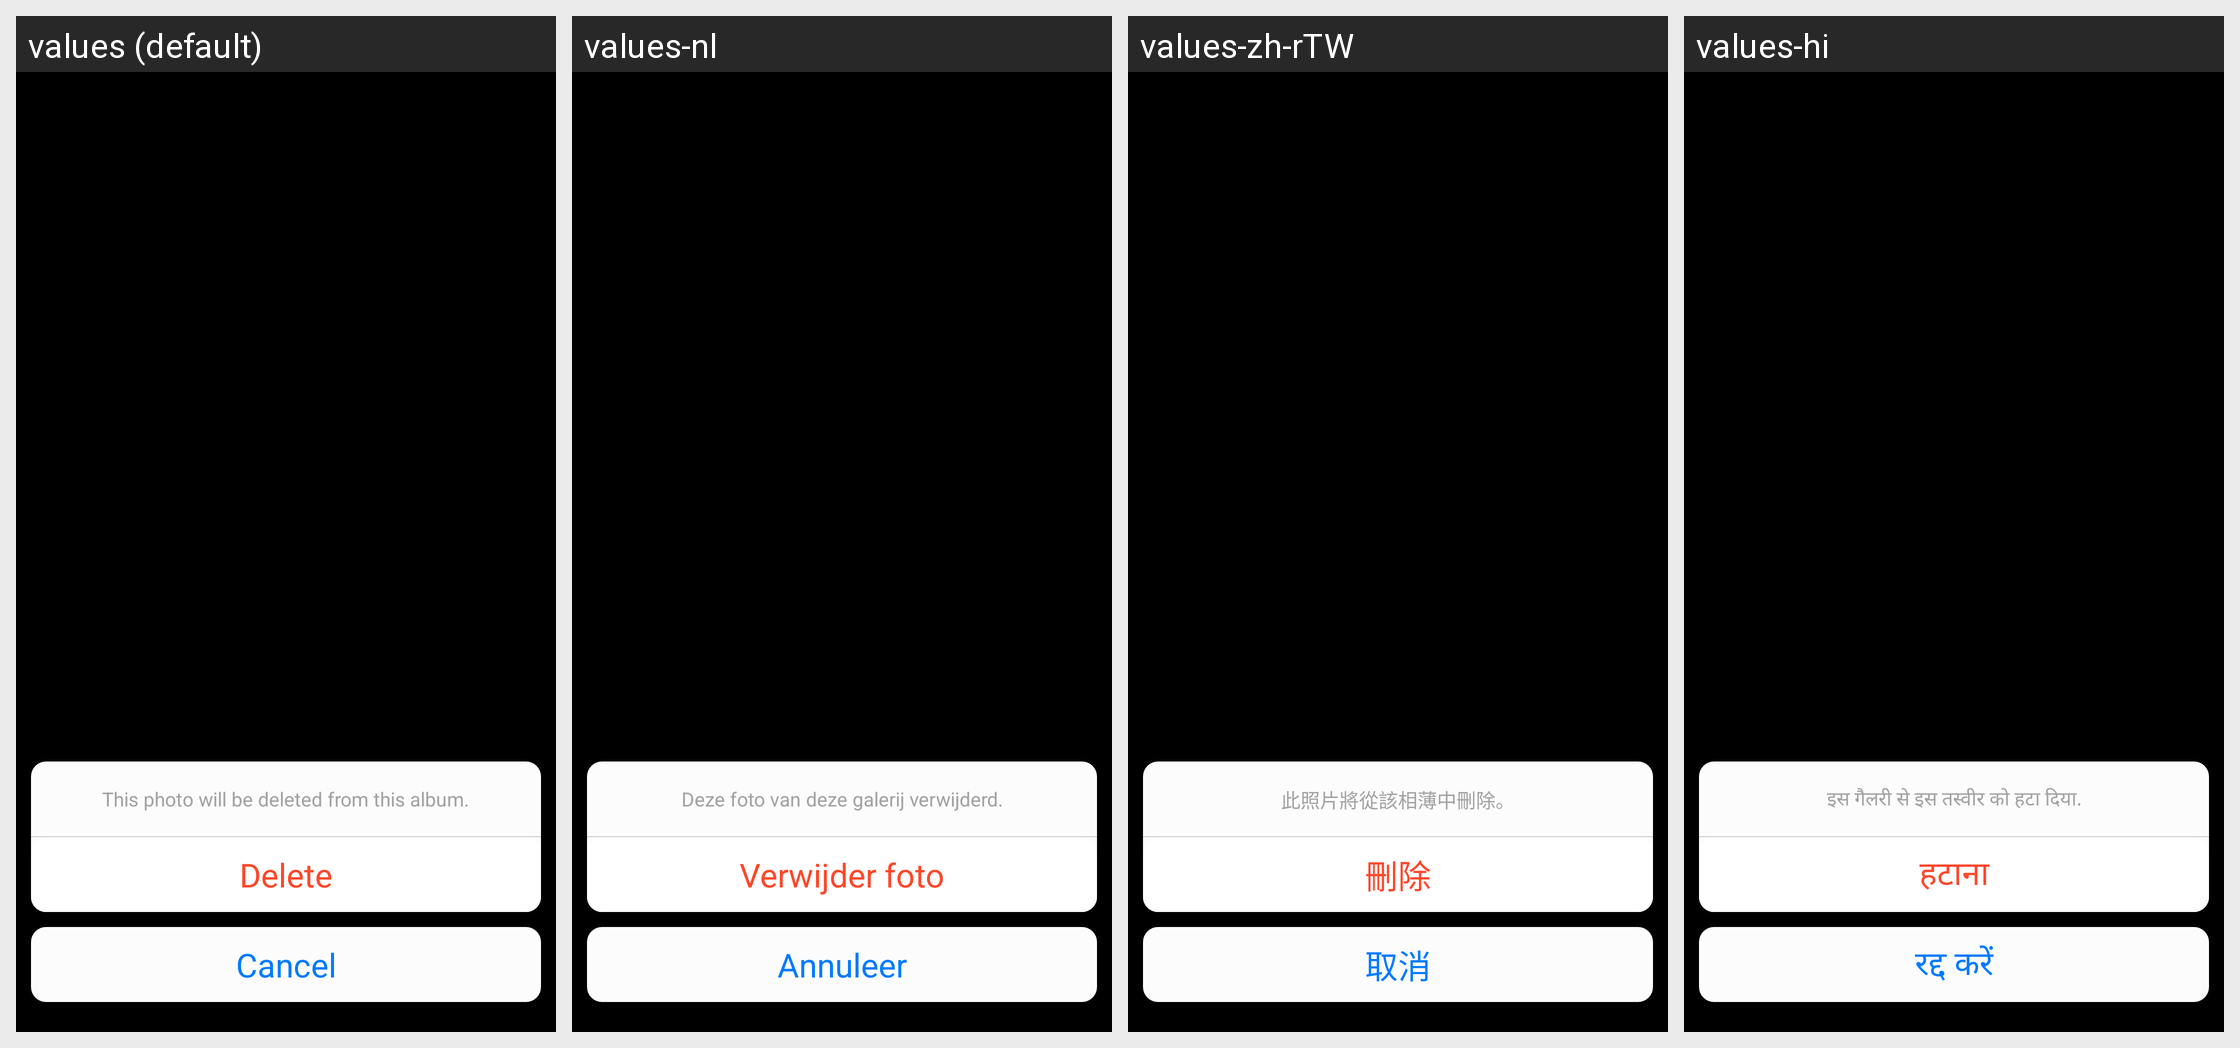

For this localized Android screen grid, give each drawn string resource with its value in every locale shown.
Android screen res/layout/iphone_bottom_delete_pop_window.xml rendered under 4 locales, left to right: values (default), values-nl, values-zh-rTW, values-hi. Device: Nexus 5 (rendered at 1080×1920; each locale shown at half size, 540×960, under a caption strip naming it); theme Theme.Gallery.
Other locales in the repository, not shown: values-ar, values-de, values-el, values-en-rGB, values-en-rUS, values-es, values-fa, values-fr, values-hr, values-in, values-it, values-ja, values-km-rKH, values-ko, values-ms, values-my-rMM, values-pt, values-ro, values-ru, values-th, values-tr, values-vi, values-zh-rCN.
Strings drawn on this screen, with the default value and each locale's value (text and hints the layout hard-codes, and strings that could not be matched under every locale, appear in the picture but are not listed):

iphone_delete_pop_description_text
  values: This photo will be deleted from this album.
  values-nl: Deze foto van deze galerij verwijderd.
  values-zh-rTW: 此照片將從該相薄中刪除。
  values-hi: इस गैलरी से इस तस्वीर को हटा दिया.

iphone_delete_pop_delete_text
  values: Delete
  values-nl: Verwijder foto
  values-zh-rTW: 刪除
  values-hi: हटाना

iphone_delete_pop_cancel_text
  values: Cancel
  values-nl: Annuleer
  values-zh-rTW: 取消
  values-hi: रद्द करें
